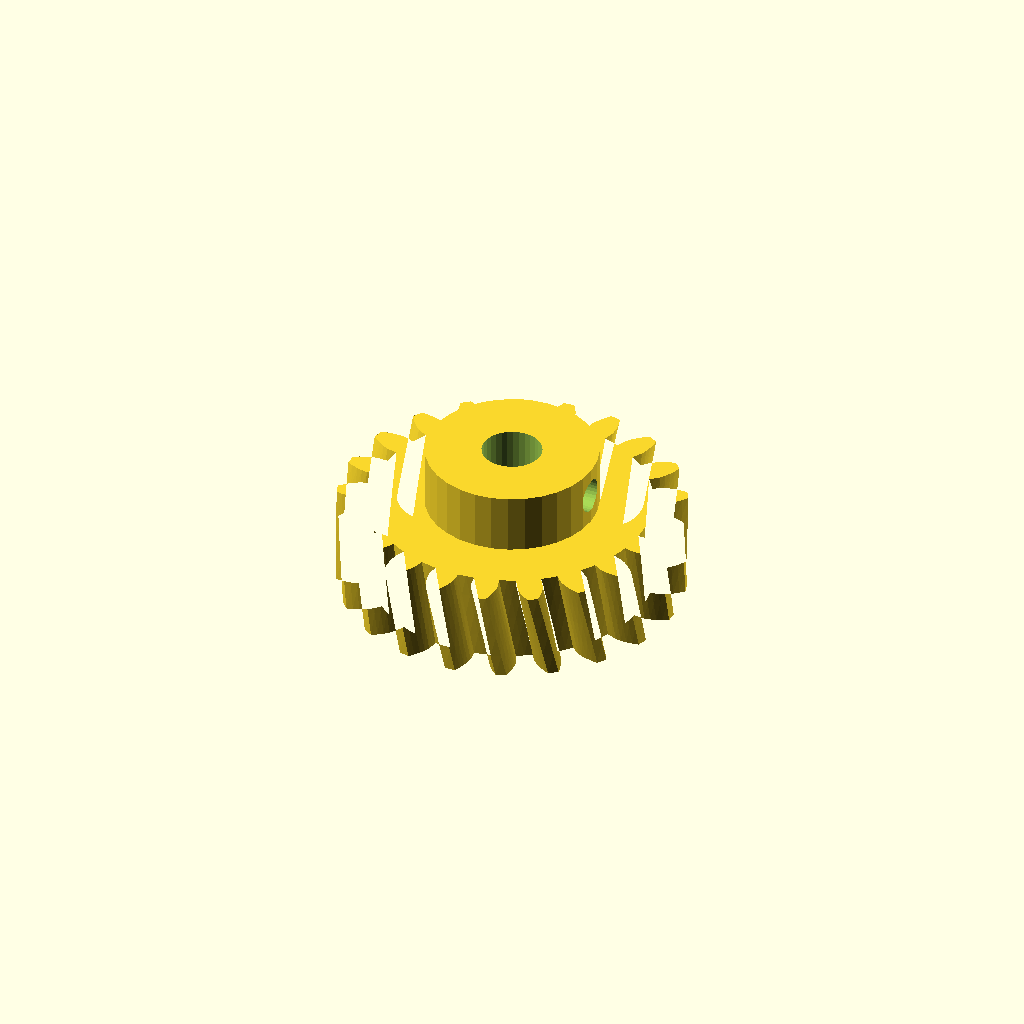
Cell 1 — every parameter at its default value.
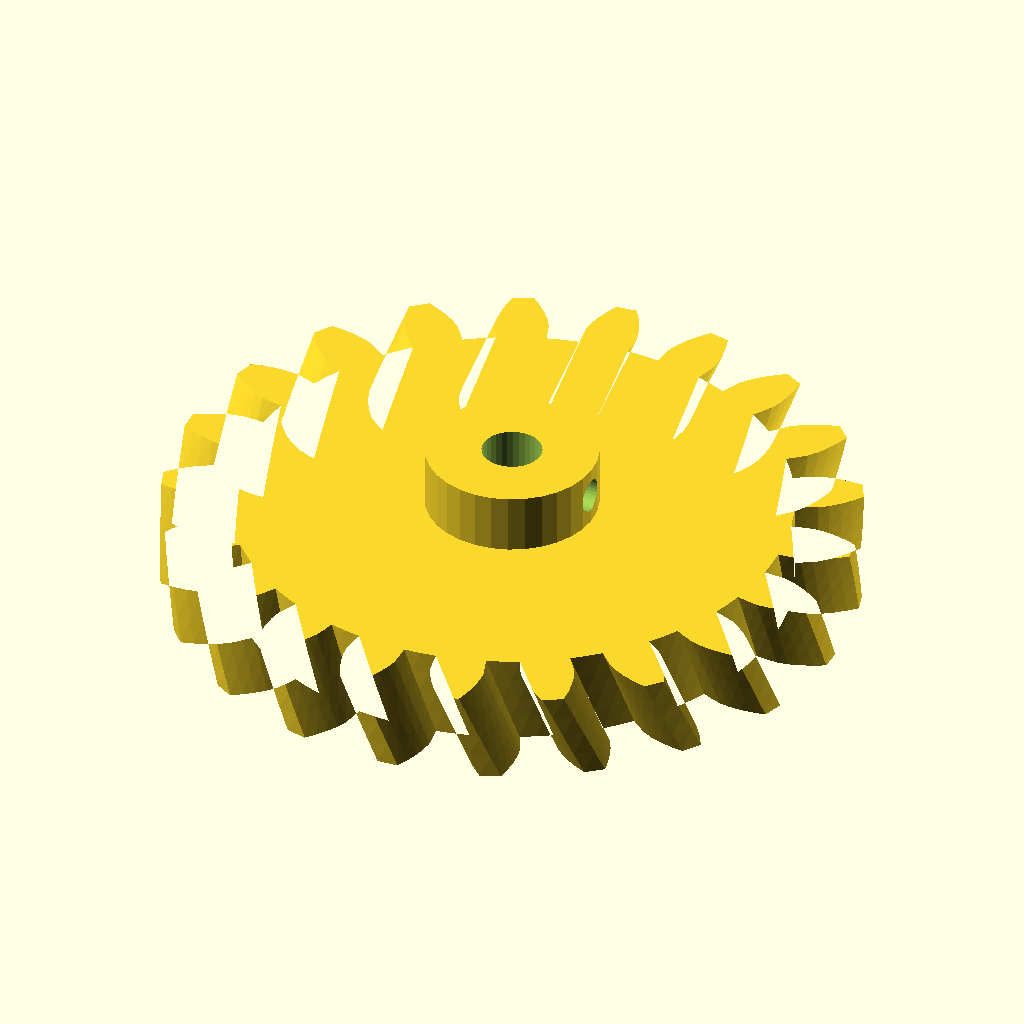
Cell 2 — gear_module set to 4, the other parameters unchanged.
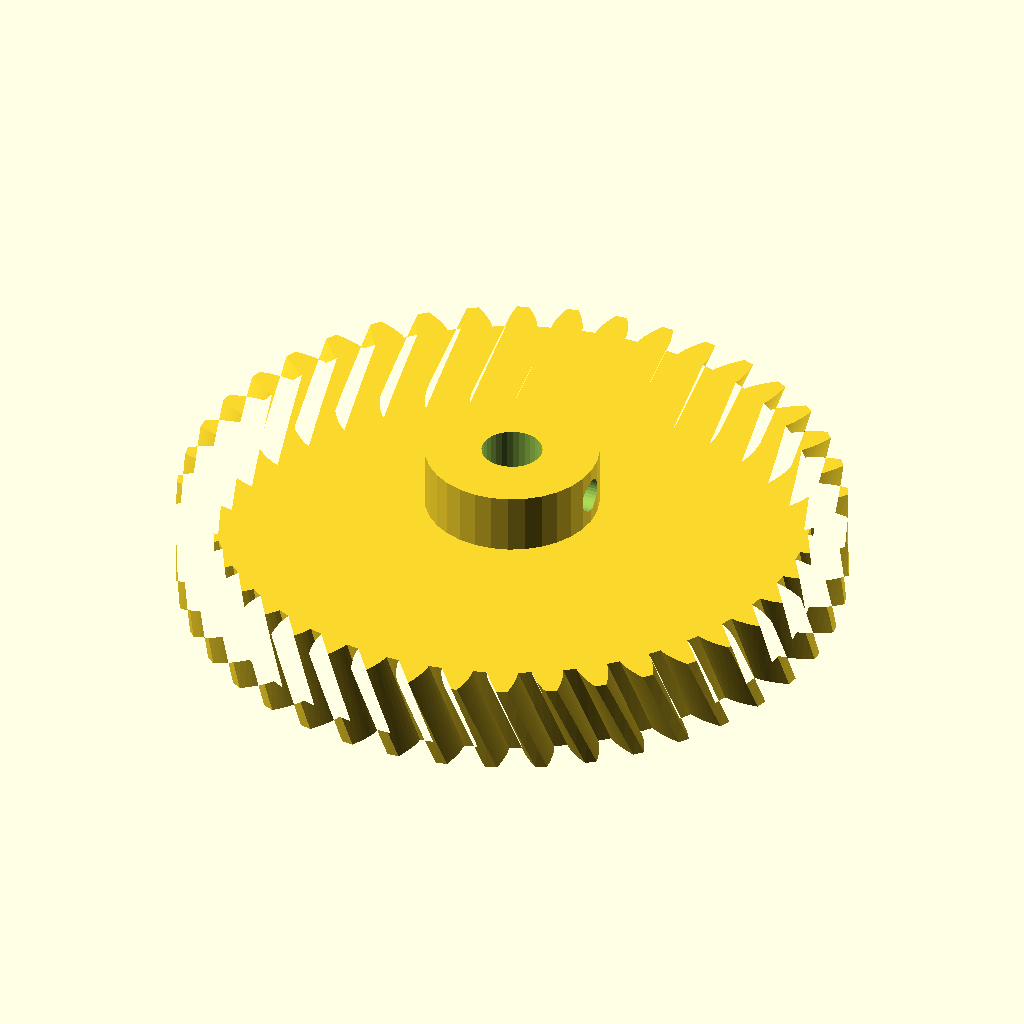
Cell 3 — tooth_count set to 42, the other parameters unchanged.
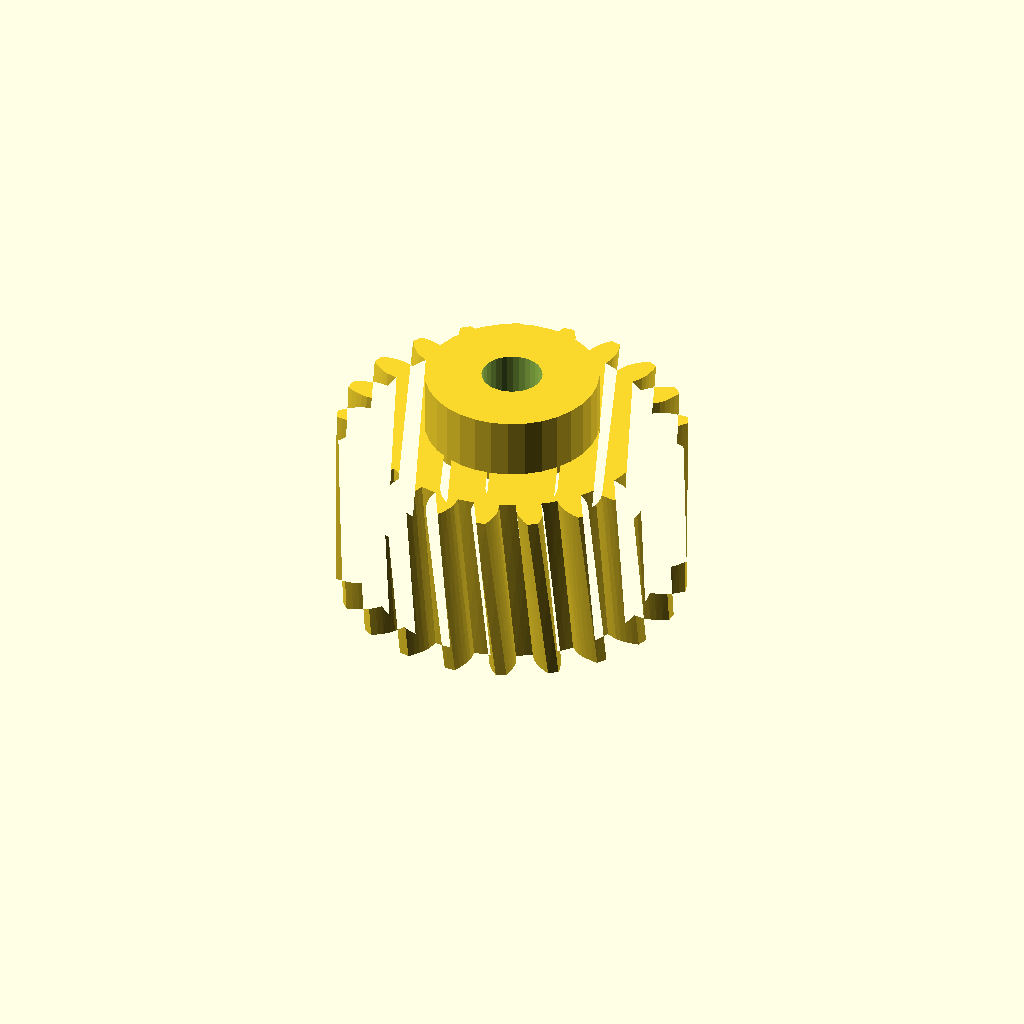
Cell 4: the same model with gear_w = 24.
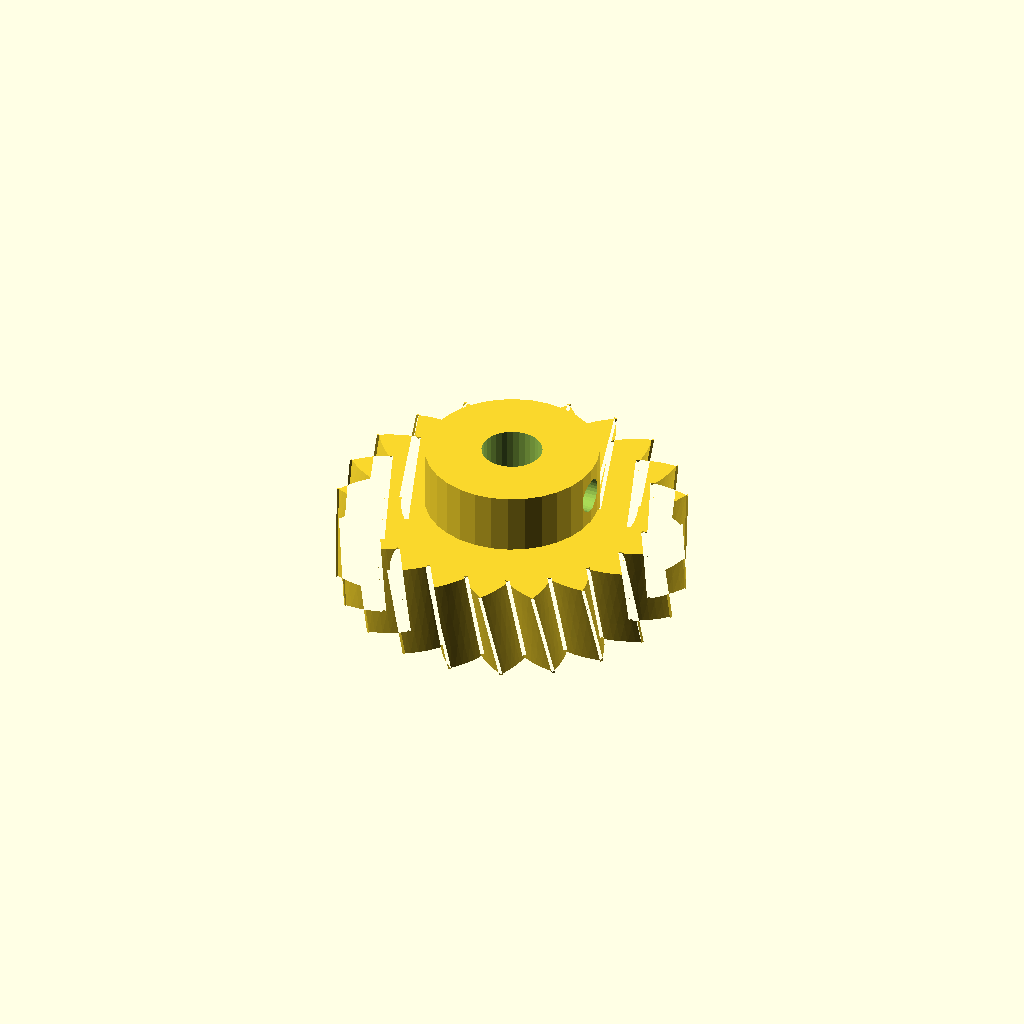
Cell 5: pa = 40 (everything else at default).
All cells are drawn from one camera (rotation 55°, 0°, 25°, orthographic, colour scheme Cornfield), so only the parameter changes between them.
Source of the model, optional_data/gen2/helicalgears/part_0008.scad:
$fn = 32;

// ----------------------------------------------------------------------
// Helical gear: m=2 z=21, helix 12 deg, 46 mm x 20 mm
// ----------------------------------------------------------------------

// --- parameters (mm) ---
gear_module = 2;          // normal module
tooth_count = 21;         // number of teeth
gear_w = 12;              // face width
pa = 20;                  // pressure angle, deg
helix = 12;               // helix angle, deg
twist = 6.86;             // total twist over the face, deg
slices = 4;               // twist divisions
bore = 8;                 // shaft bore
hub_dia = 22.9;           // hub diameter
hub_len = 8;              // hub above the face
set_d = 4.5;              // set screw tap hole
set_z = 16;               // set screw height

/* --- involute profile --- */
pitch_r = gear_module * tooth_count / 2;
base_r = pitch_r * cos(pa);
tip_r = pitch_r + gear_module;
root_r = pitch_r - 1.25 * gear_module;
flank_steps = 6;

function inv_deg(a) = (tan(a) - a * PI / 180) * 180 / PI;
function flank_r(i) = root_r + (tip_r - root_r) * i / flank_steps;
function half_angle(r) = 90 / tooth_count + inv_deg(pa) - inv_deg(acos(min(1, base_r / r)));
function tooth_pt(k, i, side) =
    let (r = flank_r(i), a = k * 360 / tooth_count + side * half_angle(r))
    [r * cos(a), r * sin(a)];

module tooth_profile() {
  polygon(points = [
    for (k = [0 : tooth_count - 1])
      each [
        for (i = [0 : flank_steps]) tooth_pt(k, i, -1),
        for (i = [flank_steps : -1 : 0]) tooth_pt(k, i, 1),
        let (ta = (k + 0.5) * 360 / tooth_count)
          [root_r * cos(ta), root_r * sin(ta)]
      ]
  ]);
}

module gear_disc() {
  linear_extrude(height = gear_w, twist = twist, slices = slices) tooth_profile();
}

module hub_boss() {
  translate([0, 0, gear_w - 1]) cylinder(h = hub_len + 1, d = hub_dia);
}

difference() {
  union() {
    gear_disc();
    hub_boss();
  }
  translate([0, 0, -1]) cylinder(h = gear_w + hub_len + 3, d = bore);
  /* set screw, drilled radially */
  translate([-1, 0, set_z]) rotate([0, 90, 0]) cylinder(h = hub_dia / 2 + 3, d = set_d);
}
Customizer parameters (derived from the source; name, type, default, range or options):
gear_module: number, default 2
tooth_count: number, default 21
gear_w: number, default 12
pa: number, default 20
helix: number, default 12
twist: number, default 6.86
slices: number, default 4
bore: number, default 8
hub_dia: number, default 22.9
hub_len: number, default 8
set_d: number, default 4.5
set_z: number, default 16
flank_steps: number, default 6
